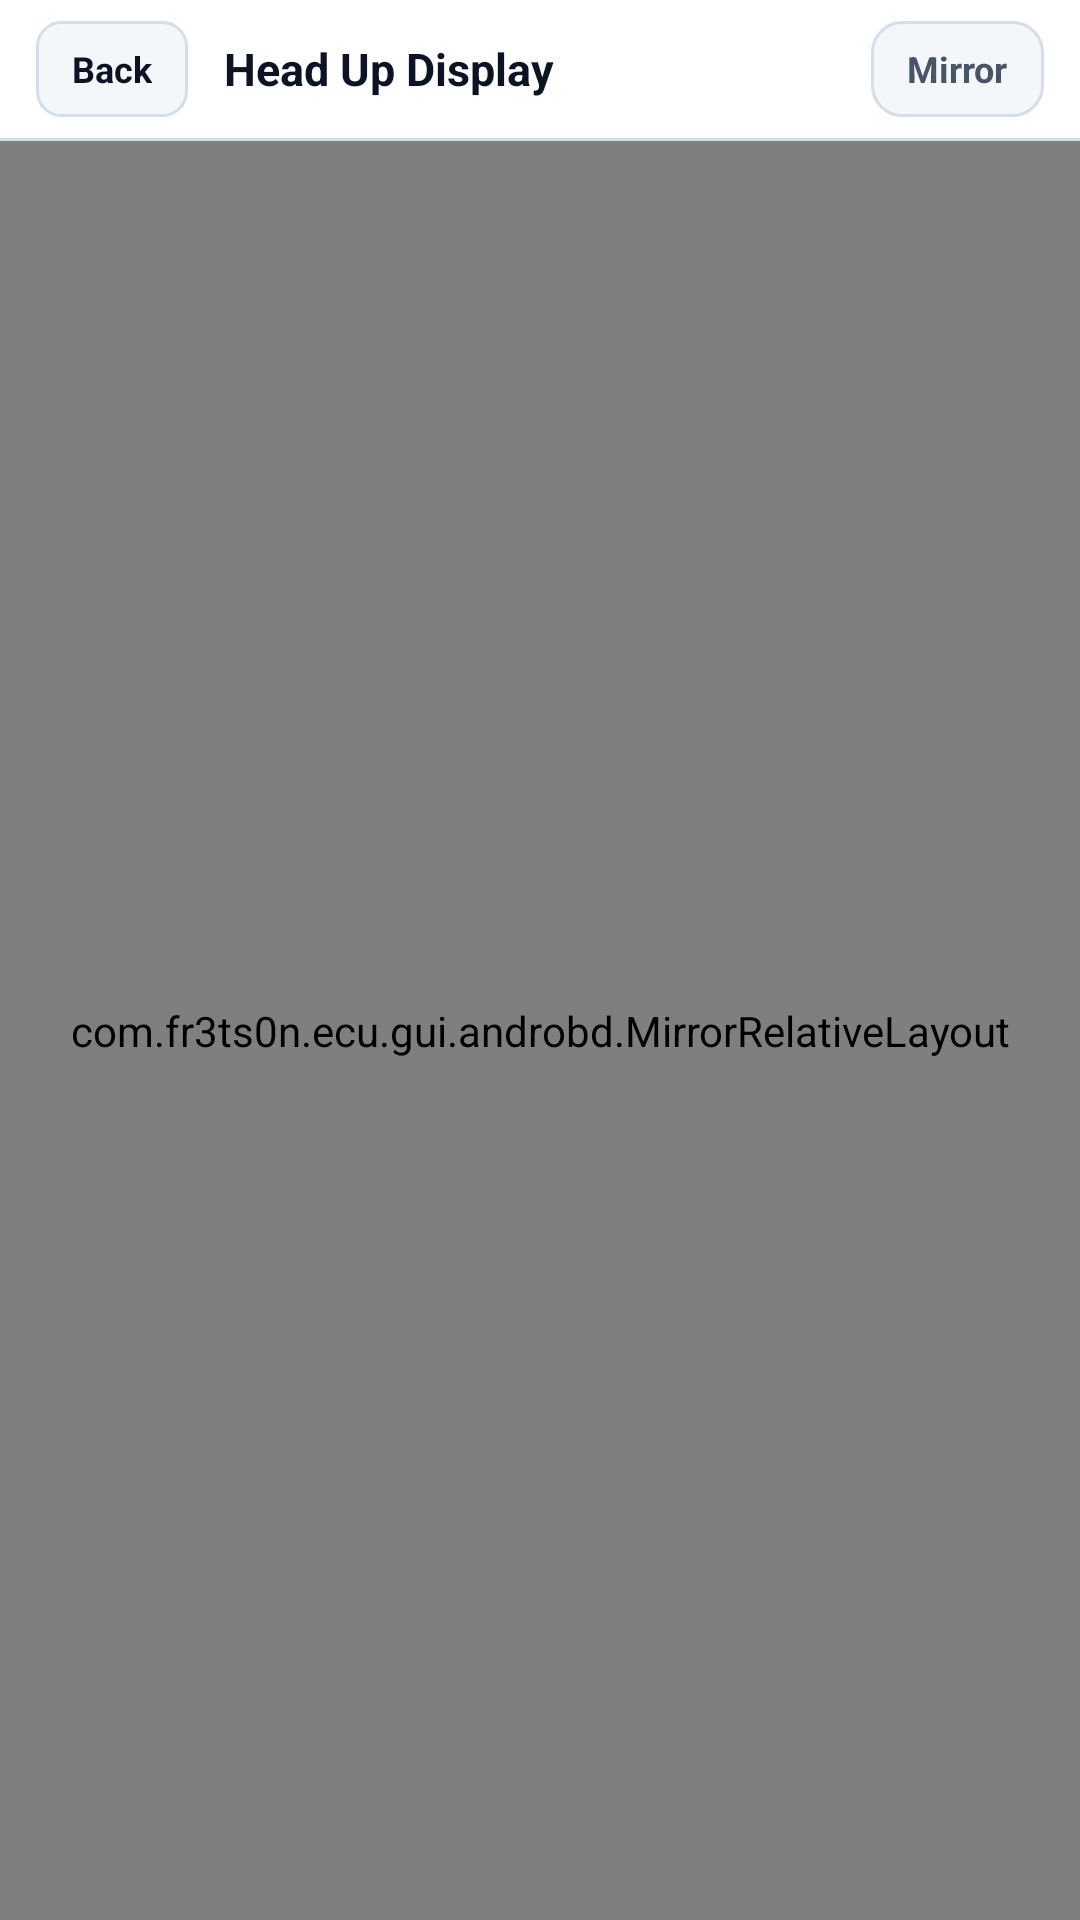

Layout XML and referenced resources for this Android screen:
<!-- AndroidManifest.xml: application theme AppTheme -->
<!-- res/layout/head_up.xml -->
<?xml version="1.0" encoding="utf-8"?>
<LinearLayout xmlns:android="http://schemas.android.com/apk/res/android"
    android:layout_width="match_parent"
    android:layout_height="match_parent"
    android:background="@color/bg_screen"
    android:orientation="vertical">

    
    <LinearLayout
        android:layout_width="match_parent"
        android:layout_height="wrap_content"
        android:background="@color/bg_surface"
        android:gravity="center_vertical"
        android:orientation="horizontal"
        android:paddingStart="12dp"
        android:paddingEnd="12dp"
        android:paddingTop="7dp"
        android:paddingBottom="7dp">

        <TextView
            android:id="@+id/btn_dashboard_back"
            android:layout_width="wrap_content"
            android:layout_height="32dp"
            android:background="@drawable/bg_btn_secondary"
            android:clickable="true"
            android:focusable="true"
            android:gravity="center"
            android:maxLines="1"
            android:paddingStart="12dp"
            android:paddingEnd="12dp"
            android:text="@string/back_action"
            android:textColor="@color/text_primary"
            android:textSize="12sp"
            android:textStyle="bold" />

        <TextView
            android:layout_width="0dp"
            android:layout_height="wrap_content"
            android:layout_marginStart="12dp"
            android:layout_marginEnd="10dp"
            android:layout_weight="1"
            android:ellipsize="end"
            android:maxLines="1"
            android:text="@string/hud"
            android:textColor="@color/text_primary"
            android:textSize="15sp"
            android:textStyle="bold" />

        <TextView
            android:id="@+id/btn_hud_mirror"
            android:layout_width="wrap_content"
            android:layout_height="32dp"
            android:background="@drawable/bg_chip_selector"
            android:clickable="true"
            android:focusable="true"
            android:gravity="center"
            android:maxLines="1"
            android:paddingStart="12dp"
            android:paddingEnd="12dp"
            android:text="@string/hud_mirror_toggle"
            android:textColor="@color/chip_text_color"
            android:textSize="12sp"
            android:textStyle="bold" />
    </LinearLayout>

    <View
        android:layout_width="match_parent"
        android:layout_height="1dp"
        android:background="@color/stroke_card" />

    <FrameLayout
        android:layout_width="match_parent"
        android:layout_height="0dp"
        android:layout_weight="1">

        <com.fr3ts0n.ecu.gui.androbd.MirrorRelativeLayout
            android:id="@+id/hud_mirror_container"
            android:layout_width="match_parent"
            android:layout_height="match_parent">

            <androidx.recyclerview.widget.RecyclerView
                android:id="@+id/dashboardGrid"
                android:layout_width="match_parent"
                android:layout_height="match_parent"
                android:clipToPadding="false"
                android:padding="8dp" />
        </com.fr3ts0n.ecu.gui.androbd.MirrorRelativeLayout>

        <TextView
            android:id="@+id/tv_dashboard_empty"
            android:layout_width="wrap_content"
            android:layout_height="wrap_content"
            android:layout_gravity="center"
            android:gravity="center"
            android:padding="24dp"
            android:text="@string/no_numeric_items_yet"
            android:textColor="@color/text_secondary"
            android:textSize="14sp"
            android:visibility="gone" />
    </FrameLayout>

</LinearLayout>
<!-- resources referenced by this layout -->
<resources>
  <color name="bg_screen">#EEF2F6</color>
  <color name="bg_surface">#FFFFFF</color>
  <color name="stroke_card">#D4DEE9</color>
  <color name="text_primary">#0B1324</color>
  <color name="text_secondary">#475569</color>
  <!-- drawable bg_btn_secondary (drawable) -->
  <?xml version="1.0" encoding="utf-8"?>
  <ripple xmlns:android="http://schemas.android.com/apk/res/android"
      android:color="?attr/colorControlHighlight">
      <item>
          <shape android:shape="rectangle">
              <solid android:color="@color/bg_surface_elevated" />
              <corners android:radius="@dimen/control_corner_radius" />
              <stroke
                  android:width="1dp"
                  android:color="@color/stroke_card" />
          </shape>
      </item>
  </ripple>
  <!-- drawable bg_chip_selector (drawable) -->
  <?xml version="1.0" encoding="utf-8"?>
  <ripple xmlns:android="http://schemas.android.com/apk/res/android"
      android:color="?attr/colorControlHighlight">
      <item>
          <selector>
              <item android:state_selected="true">
                  <shape android:shape="rectangle">
                      <solid android:color="@color/accent_primary_soft" />
                      <corners android:radius="10dp" />
                      <stroke
                          android:width="1.5dp"
                          android:color="@color/accent_primary" />
                  </shape>
              </item>
              <item>
                  <shape android:shape="rectangle">
                      <solid android:color="@color/bg_surface_elevated" />
                      <corners android:radius="10dp" />
                      <stroke
                          android:width="1dp"
                          android:color="@color/stroke_card" />
                  </shape>
              </item>
          </selector>
      </item>
  </ripple>
  <string name="back_action">Back</string>
  <string name="hud">Head Up Display</string>
  <string name="hud_mirror_toggle">Mirror</string>
  <string name="no_numeric_items_yet">Wait until numeric parameters are received</string>
  <style name="AppTheme" parent="Theme.Material3.DayNight">
          <item name="colorPrimary">@color/accent_primary</item>
          <item name="colorOnPrimary">@color/accent_on_primary</item>
          <item name="colorSurface">@color/bg_surface</item>
          <item name="colorOnSurface">@color/text_primary</item>
          <item name="android:windowBackground">@color/bg_screen</item>
          <item name="android:statusBarColor">@color/bg_surface</item>
          <item name="android:navigationBarColor">@color/bg_screen</item>
          <item name="android:windowLightStatusBar">true</item>
          <item name="android:activatedBackgroundIndicator">@drawable/activated_background</item>
          <item name="actionBarStyle">@style/StrictActionBar</item>
      </style>
  <color name="bg_surface_elevated">#F4F7FA</color>
  <dimen name="control_corner_radius">8dp</dimen>
  <color name="accent_primary_soft">#E2ECFF</color>
  <color name="accent_primary">#1D4ED8</color>
  <color name="accent_on_primary">#FFFFFF</color>
  <style name="StrictActionBar" parent="Widget.AppCompat.Light.ActionBar.Solid">
          <item name="background">@color/bg_surface</item>
          <item name="elevation">0dp</item>
          <item name="titleTextStyle">@style/StrictActionBarTitle</item>
      </style>
  <style name="StrictActionBarTitle" parent="TextAppearance.AppCompat.Widget.ActionBar.Title">
          <item name="android:textColor">@color/text_primary</item>
          <item name="android:textSize">17sp</item>
          <item name="android:textStyle">bold</item>
      </style>
</resources>
